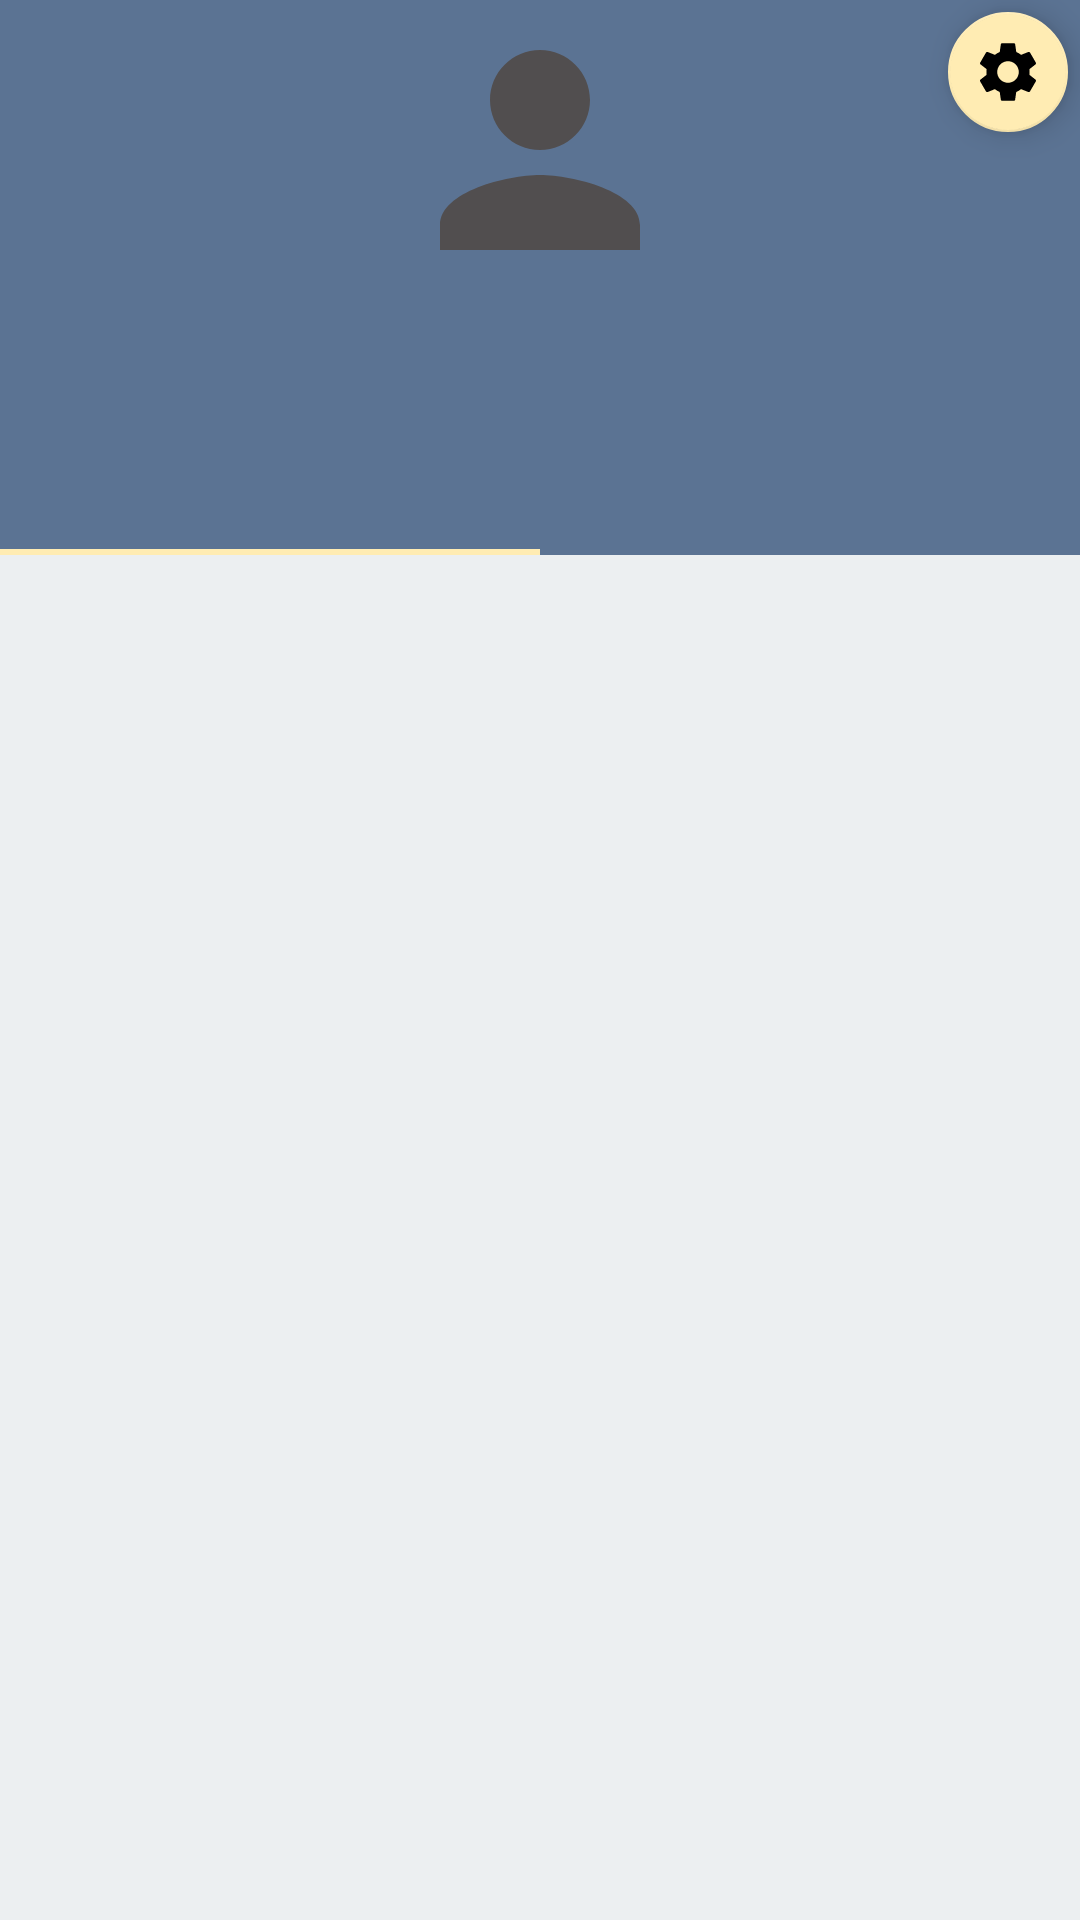

The Android layout XML behind this screen, and the referenced resources:
<!-- AndroidManifest.xml: application theme Theme.CityQuest -->
<!-- res/layout/fragment_profile.xml -->
<?xml version="1.0" encoding="utf-8"?>
<RelativeLayout android:orientation="vertical"
    xmlns:android="http://schemas.android.com/apk/res/android"
    android:layout_width="match_parent"
    android:layout_height="match_parent"
    xmlns:app="http://schemas.android.com/apk/res-auto"
    xmlns:tools="http://schemas.android.com/tools">
    <RelativeLayout
        android:background="@color/color_primary"
        android:layout_width="match_parent"
        android:layout_height="wrap_content"
        android:id="@+id/container_brief">
        <com.google.android.material.imageview.ShapeableImageView
            android:id="@+id/iv_quest_location"
            android:layout_width="100dp"
            android:layout_height="100dp"
            android:layout_centerHorizontal="true"
            app:srcCompat="@drawable/ic_baseline_person_24"
            app:strokeColor="@color/color_primary_dark"
           />

        <com.google.android.material.textview.MaterialTextView
            android:id="@+id/tv_username"
            android:layout_width="wrap_content"
            android:layout_height="wrap_content"
            android:layout_below="@id/iv_quest_location"
            android:layout_centerHorizontal="true"
            android:layout_marginTop="10dp"
            android:fontFamily="@font/changa_medium"
            android:textColor="@color/col_text_primary"
            android:textSize="20sp"
            tools:text="Username in Here" />

        <com.google.android.material.floatingactionbutton.FloatingActionButton
            android:id="@+id/btn_settings"
            android:layout_width="wrap_content"
            android:layout_height="wrap_content"
            app:fabSize="mini"
            android:layout_alignParentEnd="true"
            android:contentDescription="@string/action_confirm"
            app:srcCompat="@drawable/ic_baseline_settings_24"/>
    </RelativeLayout>
    <com.google.android.material.tabs.TabLayout
        android:id="@+id/tab_layout"
        android:layout_below="@id/container_brief"
        android:layout_width="match_parent"
        android:layout_height="wrap_content"
        app:tabMode="fixed"
        app:tabGravity="fill"
        app:tabIndicatorColor="@color/color_secondary"
        app:tabRippleColor="@color/color_secondary"
        android:theme="@style/Theme.AppCompat.DayNight.DarkActionBar"
        app:tabTextAppearance="@style/TabLayoutStyle"
        android:background="@color/color_primary">
        <com.google.android.material.tabs.TabItem
            android:id="@+id/tab_info"
            android:layout_width="wrap_content"
            android:layout_height="wrap_content"
            />
        <com.google.android.material.tabs.TabItem
            android:id="@+id/tab_stats"
            android:layout_width="wrap_content"
            android:layout_height="wrap_content"
            tools:text="Stats"/>

    </com.google.android.material.tabs.TabLayout>
    <androidx.fragment.app.FragmentContainerView
        android:background="@color/col_bg"
        android:id="@+id/fragment_container_view"
        android:layout_width="match_parent"
        android:layout_height="match_parent"
        android:layout_below="@id/tab_layout"
        />
    <ProgressBar
        android:id="@+id/progress_bar"
        android:layout_width="wrap_content"
        android:layout_height="wrap_content"
        android:layout_centerInParent="true"
        android:progressTint="@color/color_primary"
        android:visibility="gone"
        tools:visibility="visible"/>

</RelativeLayout>
<!-- resources referenced by this layout -->
<resources>
  <color name="col_bg">#eceff1</color>
  <color name="col_text_primary">#000000</color>
  <color name="color_primary">#5b7393</color>
  <color name="color_primary_dark">#2e4865</color>
  <color name="color_secondary">#ffecb3</color>
  <!-- drawable ic_baseline_person_24 (drawable) -->
  <vector android:height="24dp" android:tint="#514E4F"
      android:viewportHeight="24" android:viewportWidth="24"
      android:width="24dp" xmlns:android="http://schemas.android.com/apk/res/android">
      <path android:fillColor="@android:color/white" android:pathData="M12,12c2.21,0 4,-1.79 4,-4s-1.79,-4 -4,-4 -4,1.79 -4,4 1.79,4 4,4zM12,14c-2.67,0 -8,1.34 -8,4v2h16v-2c0,-2.66 -5.33,-4 -8,-4z"/>
  </vector>
  <!-- drawable ic_baseline_settings_24 (drawable) -->
  <vector android:height="24dp" android:tint="#FFFFE5"
      android:viewportHeight="24" android:viewportWidth="24"
      android:width="24dp" xmlns:android="http://schemas.android.com/apk/res/android">
      <path android:fillColor="@android:color/white" android:pathData="M19.14,12.94c0.04,-0.3 0.06,-0.61 0.06,-0.94c0,-0.32 -0.02,-0.64 -0.07,-0.94l2.03,-1.58c0.18,-0.14 0.23,-0.41 0.12,-0.61l-1.92,-3.32c-0.12,-0.22 -0.37,-0.29 -0.59,-0.22l-2.39,0.96c-0.5,-0.38 -1.03,-0.7 -1.62,-0.94L14.4,2.81c-0.04,-0.24 -0.24,-0.41 -0.48,-0.41h-3.84c-0.24,0 -0.43,0.17 -0.47,0.41L9.25,5.35C8.66,5.59 8.12,5.92 7.63,6.29L5.24,5.33c-0.22,-0.08 -0.47,0 -0.59,0.22L2.74,8.87C2.62,9.08 2.66,9.34 2.86,9.48l2.03,1.58C4.84,11.36 4.8,11.69 4.8,12s0.02,0.64 0.07,0.94l-2.03,1.58c-0.18,0.14 -0.23,0.41 -0.12,0.61l1.92,3.32c0.12,0.22 0.37,0.29 0.59,0.22l2.39,-0.96c0.5,0.38 1.03,0.7 1.62,0.94l0.36,2.54c0.05,0.24 0.24,0.41 0.48,0.41h3.84c0.24,0 0.44,-0.17 0.47,-0.41l0.36,-2.54c0.59,-0.24 1.13,-0.56 1.62,-0.94l2.39,0.96c0.22,0.08 0.47,0 0.59,-0.22l1.92,-3.32c0.12,-0.22 0.07,-0.47 -0.12,-0.61L19.14,12.94zM12,15.6c-1.98,0 -3.6,-1.62 -3.6,-3.6s1.62,-3.6 3.6,-3.6s3.6,1.62 3.6,3.6S13.98,15.6 12,15.6z"/>
  </vector>
  <string name="action_confirm">Confirm</string>
  <style name="TabLayoutStyle" parent="TextAppearance.Design.Tab">
          <item name="android:textColor">@color/col_text_primary</item>
  
      </style>
  <style name="Theme.CityQuest" parent="Theme.MaterialComponents.Light.NoActionBar">
          
          <item name="colorPrimary">@color/color_primary</item>
          <item name="colorPrimaryVariant">@color/color_primary_dark</item>
          <item name="colorOnPrimary">@color/col_text_primary</item>
          
          <item name="colorSecondary">@color/color_secondary</item>
          <item name="colorSecondaryVariant">@color/color_secondary_light</item>
          <item name="colorOnSecondary">@color/black</item>
          
          <item name="android:statusBarColor" tools:targetApi="l">?attr/colorPrimaryVariant</item>
          
      </style>
  <color name="color_secondary_light">#ffffe5</color>
  <color name="black">#FF000000</color>
</resources>
